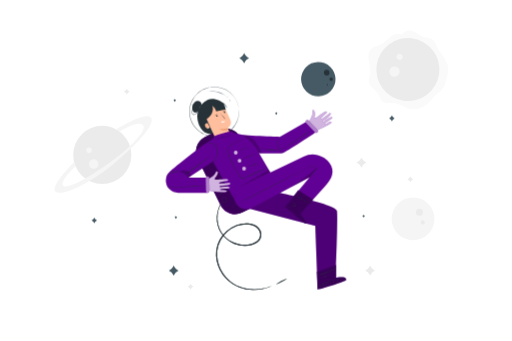
t = 0.00 s
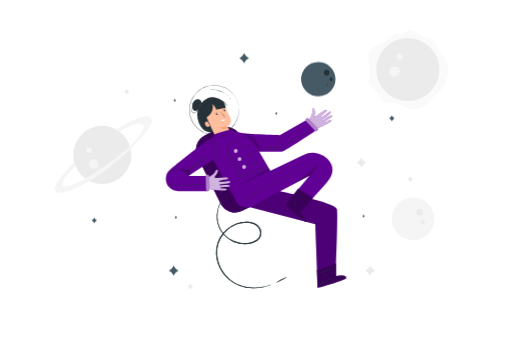
t = 0.38 s
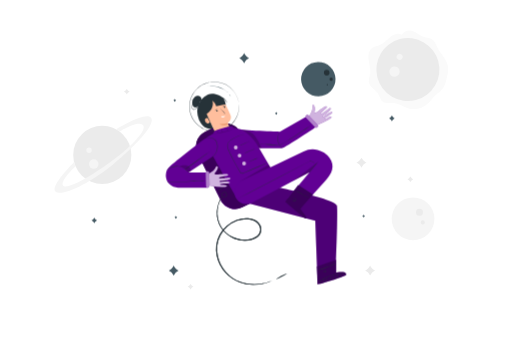
t = 1.13 s
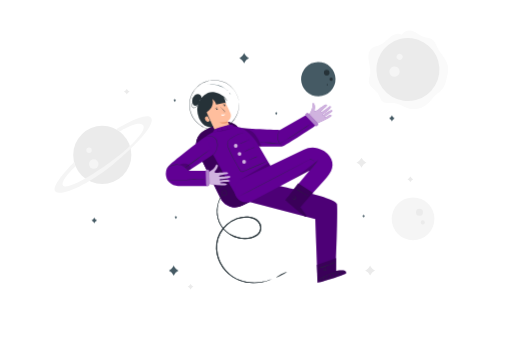
t = 1.50 s
t = 1.88 s: frame unchanged from t = 1.13 s, image omitted
t = 2.63 s: frame unchanged from t = 0.38 s, image omitted

The animated SVG that drew these frames (rendered in a browser with its animation timeline set to each time). Animation: 1 CSS @keyframes rule; one cycle of 3.00 s, repeats indefinitely.

<svg class="animated" id="freepik_stories-astronaut" xmlns="http://www.w3.org/2000/svg" viewBox="0 0 750 500" version="1.1" xmlns:xlink="http://www.w3.org/1999/xlink" xmlns:svgjs="http://svgjs.com/svgjs"><style>svg#freepik_stories-astronaut:not(.animated) .animable {opacity: 0;}svg#freepik_stories-astronaut.animated #freepik--Character--inject-138 {animation: 3s Infinite  linear floating;animation-delay: 0s;}            @keyframes floating {                0% {                    opacity: 1;                    transform: translateY(0px);                }                50% {                    transform: translateY(-10px);                }                100% {                    opacity: 1;                    transform: translateY(0px);                }            }        </style><g id="freepik--background-complete--inject-138" class="animable" style="transform-origin: 368.205px 234.817px;"><path d="M185.53,130.1l.56,1a6.76,6.76,0,0,0,2.7,2.68l1,.56-1,.55a6.76,6.76,0,0,0-2.7,2.68l-.56,1-.56-1a6.76,6.76,0,0,0-2.7-2.68l-1-.55,1-.56a6.76,6.76,0,0,0,2.7-2.68Z" style="fill: rgb(235, 235, 235); transform-origin: 185.53px 134.335px;" id="el6a0a52o3twx" class="animable"></path><path d="M601.34,258.62l.56,1a6.76,6.76,0,0,0,2.7,2.68l1,.55-1,.55a6.76,6.76,0,0,0-2.7,2.68l-.56,1-.56-1a6.76,6.76,0,0,0-2.7-2.68l-1-.55,1-.55a6.76,6.76,0,0,0,2.7-2.68Z" style="fill: rgb(235, 235, 235); transform-origin: 601.34px 262.85px;" id="el53v20cf6kl6" class="animable"></path><path d="M542.28,389.42l1,1.74a11.53,11.53,0,0,0,4.63,4.63l1.74,1-1.74.95a11.59,11.59,0,0,0-4.63,4.63l-1,1.74-.95-1.74a11.59,11.59,0,0,0-4.63-4.63l-1.74-.95,1.74-1a11.53,11.53,0,0,0,4.63-4.63Z" style="fill: rgb(235, 235, 235); transform-origin: 542.305px 396.765px;" id="elayxfxmvnbkg" class="animable"></path><path d="M279.09,416.18l.56,1a6.85,6.85,0,0,0,2.71,2.68l1,.55-1,.55a6.81,6.81,0,0,0-2.71,2.69l-.56,1-.55-1a6.81,6.81,0,0,0-2.71-2.69l-1-.55,1-.55a6.85,6.85,0,0,0,2.71-2.68Z" style="fill: rgb(235, 235, 235); transform-origin: 279.095px 420.415px;" id="el5yaphns9d2w" class="animable"></path><circle cx="149.6" cy="227.2" r="42.64" style="fill: rgb(235, 235, 235); transform-origin: 149.6px 227.2px;" id="elowaehiuti2o" class="animable"></circle><circle cx="137.1" cy="240.51" r="6.96" style="fill: rgb(245, 245, 245); transform-origin: 137.1px 240.51px;" id="el11tcsq235ysf" class="animable"></circle><path d="M134.19,220.44a4,4,0,1,1-4-4.05A4,4,0,0,1,134.19,220.44Z" style="fill: rgb(245, 245, 245); transform-origin: 130.19px 220.39px;" id="elgpsoew6v5v9" class="animable"></path><path d="M108.23,237.57c.19.74-36.5,35.94-27,43.44s49.24-11.74,83.15-39.13,64.9-60.66,56.42-69.46-50.86,17.26-50.86,17.26l5.06,3.23s25.63-16.44,33.73-10.06-15,31.31-47.61,55.11-64.12,40.52-69,34,18.19-28.28,18.19-28.28Z" style="fill: rgb(245, 245, 245); transform-origin: 150.937px 226.624px;" id="elgz0b4vvpide" class="animable"></path><path d="M588.79,50.92c-5.44-3.16-12.47-.36-17.35,3.6s-9,9.13-14.8,11.56c-3.7,1.55-7.93,1.91-11.2,4.22-5.33,3.76-6.27,11.33-5.35,17.79s3.19,12.87,2.4,19.35c-.59,4.74-2.81,9.5-1.61,14.13,1.69,6.48,9.15,9.57,12.78,15.21,2.61,4,3.32,9.49,7.21,12.33,4.51,3.29,10.78,1.37,16.35,1.87,6.85.62,12.71,5,19.22,7.22a31.52,31.52,0,0,0,30.72-6.41c4.13-3.76,7.18-8.58,11.24-12.41,3.48-3.29,7.7-5.85,10.55-9.69s4-8.33,5.17-12.81c1.73-6.54,3.46-13.35,2.2-20-2-10.61-11.06-18.34-15.77-28.06C638.71,65,637.36,60.7,634,58.23c-3.61-2.62-8.5-2.4-12.73-3.83-6.07-2-10.65-7.46-16.85-9a15.18,15.18,0,0,0-15.62,5.58" style="fill: rgb(250, 250, 250); transform-origin: 598.266px 102.369px;" id="elw1lc83lg8o" class="animable"></path><g id="elt215vrfloci"><circle cx="597.68" cy="102.03" r="46.21" style="fill: rgb(235, 235, 235); transform-origin: 597.68px 102.03px; transform: rotate(-14.66deg);" class="animable"></circle></g><path d="M584.06,109.68a7.54,7.54,0,1,1-1.28-10.58A7.53,7.53,0,0,1,584.06,109.68Z" style="fill: rgb(245, 245, 245); transform-origin: 578.126px 105.031px;" id="elvzmbx0pqhhk" class="animable"></path><path d="M589.07,86a4.39,4.39,0,1,1-.75-6.15A4.39,4.39,0,0,1,589.07,86Z" style="fill: rgb(245, 245, 245); transform-origin: 585.607px 83.3016px;" id="eldoyu1lqxrnp" class="animable"></path><g id="elhdwgoyrbqd"><circle cx="605.31" cy="320.86" r="31.33" style="fill: rgb(245, 245, 245); transform-origin: 605.31px 320.86px; transform: rotate(-45deg);" class="animable"></circle></g><path d="M609.61,311.18a5.11,5.11,0,1,1,5,5.23A5.11,5.11,0,0,1,609.61,311.18Z" style="fill: rgb(235, 235, 235); transform-origin: 614.719px 311.301px;" id="elg8q0dyirzpc" class="animable"></path><path d="M616.51,326.1a3,3,0,1,1,2.9,3A3,3,0,0,1,616.51,326.1Z" style="fill: rgb(235, 235, 235); transform-origin: 619.51px 326.102px;" id="elj6rw8487jxa" class="animable"></path><path d="M529.69,231.16l.95,1.74a11.65,11.65,0,0,0,4.63,4.63l1.74.95-1.74,1a11.65,11.65,0,0,0-4.63,4.63l-.95,1.74-1-1.74a11.65,11.65,0,0,0-4.63-4.63l-1.74-1,1.74-.95a11.65,11.65,0,0,0,4.63-4.63Z" style="fill: rgb(235, 235, 235); transform-origin: 529.665px 238.505px;" id="el5wd7dx48v0a" class="animable"></path></g><g id="freepik--Character--inject-138" class="animable animator-active" style="transform-origin: 375.003px 276.193px;"><g id="eljvysl0fbgpn"><rect x="302.7" y="189.68" width="69.65" height="123.29" rx="23.72" style="fill: rgb(97, 0, 148); transform-origin: 337.525px 251.325px; transform: rotate(-26.22deg);" class="animable"></rect></g><g id="elbaqhq8c7s5q"><rect x="302.7" y="189.45" width="69.65" height="123.29" rx="23.72" style="opacity: 0.4; transform-origin: 337.525px 251.095px; transform: rotate(-26.22deg);" class="animable"></rect></g><path d="M397.93,419.22a3.09,3.09,0,0,1-.75.4l-2.29,1c-1,.44-2.32.87-3.84,1.44l-2.5.74c-.89.28-1.86.51-2.89.73a61.82,61.82,0,0,1-15.23,1.57,58.69,58.69,0,0,1-19.93-3.79A58.22,58.22,0,0,1,339.94,416a52.72,52.72,0,0,1-9.72-8.43,53.67,53.67,0,0,1-12.78-25.08,48,48,0,0,1-.68-15.36,43,43,0,0,1,4.86-15.3,48.24,48.24,0,0,1,10.31-13,46,46,0,0,1,14.63-8.87,41,41,0,0,1,17-2.39,28.27,28.27,0,0,1,8.27,1.9,18.68,18.68,0,0,1,6.95,4.77,15.78,15.78,0,0,1,3.8,7.39,12.34,12.34,0,0,1-1.05,8.12,13.48,13.48,0,0,1-2.32,3.34,17.18,17.18,0,0,1-3,2.6,25.74,25.74,0,0,1-6.95,3.35A41.67,41.67,0,0,1,323,340.47a37.43,37.43,0,0,1-4.09-10A42.23,42.23,0,0,1,320,305.84a39.21,39.21,0,0,1,4.37-8.63c.64-.91,1.18-1.56,1.53-2a3.71,3.71,0,0,1,.56-.65,3.54,3.54,0,0,1-.44.74c-.3.48-.8,1.16-1.39,2.08a41.79,41.79,0,0,0-6.2,23.55,40.94,40.94,0,0,0,1.39,9.3,36.05,36.05,0,0,0,4.07,9.67,39.69,39.69,0,0,0,17.93,15.58,40.6,40.6,0,0,0,12.93,3.42,37.81,37.81,0,0,0,14-1.3,24.1,24.1,0,0,0,6.53-3.18,15.39,15.39,0,0,0,2.76-2.4,11.9,11.9,0,0,0,2.07-3,10.89,10.89,0,0,0,.91-7.16,14.43,14.43,0,0,0-3.46-6.67,17.25,17.25,0,0,0-6.39-4.36A26.83,26.83,0,0,0,363.4,329a39.56,39.56,0,0,0-16.3,2.32A46.15,46.15,0,0,0,323,352.52a41.3,41.3,0,0,0-4.73,14.75,46.56,46.56,0,0,0,.61,14.89,52.55,52.55,0,0,0,12.33,24.51,51.74,51.74,0,0,0,9.43,8.29,57.2,57.2,0,0,0,10.29,5.36,62,62,0,0,0,10.16,2.92,63.83,63.83,0,0,0,24.47-.26c1-.2,2-.4,2.88-.66l2.5-.67c1.52-.51,2.83-.9,3.86-1.28l2.34-.89A4.39,4.39,0,0,1,397.93,419.22Z" style="fill: rgb(38, 50, 56); transform-origin: 357.182px 359.837px;" id="el5joqa7kof89" class="animable"></path><path d="M335.11,277c0,.08-1.16.54-3,1.47a38,38,0,0,0-12.4,10c-1.3,1.59-2,2.66-2.08,2.62a3,3,0,0,1,.42-.81,21.28,21.28,0,0,1,1.37-2A32.74,32.74,0,0,1,332,278.15a20.35,20.35,0,0,1,2.29-.91A2.8,2.8,0,0,1,335.11,277Z" style="fill: rgb(38, 50, 56); transform-origin: 326.37px 284.046px;" id="elxik4dq7u3cj" class="animable"></path><path d="M326.14,290.47s.15-.34.67-.71a3.5,3.5,0,0,1,2.59-.57,3.78,3.78,0,0,1,2.86,2.64,4,4,0,0,1-1.72,4.4,3.56,3.56,0,0,1-2.52.55,4.15,4.15,0,0,1-2.16-1,3.57,3.57,0,0,1-1.12-3.72,3.93,3.93,0,0,1,1.49-2.19,1.77,1.77,0,0,1,.89-.39s-.31.17-.76.55a3.9,3.9,0,0,0-1.26,2.12,3.27,3.27,0,0,0,1.07,3.27,3.43,3.43,0,0,0,4.08.4A3.58,3.58,0,0,0,331.8,292a3.31,3.31,0,0,0-4.89-2C326.4,290.23,326.18,290.5,326.14,290.47Z" style="fill: rgb(38, 50, 56); transform-origin: 328.496px 292.981px;" id="el9ezct4gsta8" class="animable"></path><g id="el3fhwv01lx38"><rect x="302.7" y="189.68" width="69.65" height="123.29" rx="23.72" style="fill: rgb(97, 0, 148); transform-origin: 337.525px 251.325px; transform: rotate(-26.22deg);" class="animable"></rect></g><g id="elrfq73y1afcq"><rect x="302.7" y="189.45" width="69.65" height="123.29" rx="23.72" style="opacity: 0.4; transform-origin: 337.525px 251.095px; transform: rotate(-26.22deg);" class="animable"></rect></g><path d="M397.93,419.22a3.09,3.09,0,0,1-.75.4l-2.29,1c-1,.44-2.32.87-3.84,1.44l-2.5.74c-.89.28-1.86.51-2.89.73a61.82,61.82,0,0,1-15.23,1.57,58.69,58.69,0,0,1-19.93-3.79A58.22,58.22,0,0,1,339.94,416a52.72,52.72,0,0,1-9.72-8.43,53.67,53.67,0,0,1-12.78-25.08,48,48,0,0,1-.68-15.36,43,43,0,0,1,4.86-15.3,48.24,48.24,0,0,1,10.31-13,46,46,0,0,1,14.63-8.87,41,41,0,0,1,17-2.39,28.27,28.27,0,0,1,8.27,1.9,18.68,18.68,0,0,1,6.95,4.77,15.78,15.78,0,0,1,3.8,7.39,12.34,12.34,0,0,1-1.05,8.12,13.48,13.48,0,0,1-2.32,3.34,17.18,17.18,0,0,1-3,2.6,25.74,25.74,0,0,1-6.95,3.35A41.67,41.67,0,0,1,323,340.47a37.43,37.43,0,0,1-4.09-10A42.23,42.23,0,0,1,320,305.84a39.21,39.21,0,0,1,4.37-8.63c.64-.91,1.18-1.56,1.53-2a3.71,3.71,0,0,1,.56-.65,3.54,3.54,0,0,1-.44.74c-.3.48-.8,1.16-1.39,2.08a41.79,41.79,0,0,0-6.2,23.55,40.94,40.94,0,0,0,1.39,9.3,36.05,36.05,0,0,0,4.07,9.67,39.69,39.69,0,0,0,17.93,15.58,40.6,40.6,0,0,0,12.93,3.42,37.81,37.81,0,0,0,14-1.3,24.1,24.1,0,0,0,6.53-3.18,15.39,15.39,0,0,0,2.76-2.4,11.9,11.9,0,0,0,2.07-3,10.89,10.89,0,0,0,.91-7.16,14.43,14.43,0,0,0-3.46-6.67,17.25,17.25,0,0,0-6.39-4.36A26.83,26.83,0,0,0,363.4,329a39.56,39.56,0,0,0-16.3,2.32A46.15,46.15,0,0,0,323,352.52a41.3,41.3,0,0,0-4.73,14.75,46.56,46.56,0,0,0,.61,14.89,52.55,52.55,0,0,0,12.33,24.51,51.74,51.74,0,0,0,9.43,8.29,57.2,57.2,0,0,0,10.29,5.36,62,62,0,0,0,10.16,2.92,63.83,63.83,0,0,0,24.47-.26c1-.2,2-.4,2.88-.66l2.5-.67c1.52-.51,2.83-.9,3.86-1.28l2.34-.89A4.39,4.39,0,0,1,397.93,419.22Z" style="fill: rgb(38, 50, 56); transform-origin: 357.182px 359.837px;" id="el1yn30xjzkqt" class="animable"></path><path d="M335.11,277c0,.08-1.16.54-3,1.47a38,38,0,0,0-12.4,10c-1.3,1.59-2,2.66-2.08,2.62a3,3,0,0,1,.42-.81,21.28,21.28,0,0,1,1.37-2A32.74,32.74,0,0,1,332,278.15a20.35,20.35,0,0,1,2.29-.91A2.8,2.8,0,0,1,335.11,277Z" style="fill: rgb(38, 50, 56); transform-origin: 326.37px 284.046px;" id="elidocg81rd5" class="animable"></path><path d="M326.14,290.47s.15-.34.67-.71a3.5,3.5,0,0,1,2.59-.57,3.78,3.78,0,0,1,2.86,2.64,4,4,0,0,1-1.72,4.4,3.56,3.56,0,0,1-2.52.55,4.15,4.15,0,0,1-2.16-1,3.57,3.57,0,0,1-1.12-3.72,3.93,3.93,0,0,1,1.49-2.19,1.77,1.77,0,0,1,.89-.39s-.31.17-.76.55a3.9,3.9,0,0,0-1.26,2.12,3.27,3.27,0,0,0,1.07,3.27,3.43,3.43,0,0,0,4.08.4A3.58,3.58,0,0,0,331.8,292a3.31,3.31,0,0,0-4.89-2C326.4,290.23,326.18,290.5,326.14,290.47Z" style="fill: rgb(38, 50, 56); transform-origin: 328.496px 292.981px;" id="els1m88qswlm" class="animable"></path><path d="M337,195.11c-1.93-3.83-3.63-7.27-3.63-7.27s7.2-4.42,4.07-12.16-11.87-24.87-11.87-24.87l-17-.16-9.7,18.77L317,205.23a11.2,11.2,0,0,0,14.81,5h0A11.2,11.2,0,0,0,337,195.11Z" style="fill: rgb(255, 190, 157); transform-origin: 318.549px 180.99px;" id="elpalh8jcnl7i" class="animable"></path><path d="M329.94,164.23a1.06,1.06,0,1,1-1.42-.5A1.06,1.06,0,0,1,329.94,164.23Z" style="fill: rgb(38, 50, 56); transform-origin: 328.982px 164.684px;" id="el8f0cs337tob" class="animable"></path><path d="M330.38,162.74c-.07.18-1.07-.08-2.13.35s-1.61,1.31-1.78,1.23-.06-.33.17-.73a2.76,2.76,0,0,1,1.35-1.14,2.82,2.82,0,0,1,1.76-.12C330.19,162.46,330.41,162.65,330.38,162.74Z" style="fill: rgb(38, 50, 56); transform-origin: 328.385px 163.284px;" id="elk28awroqht" class="animable"></path><path d="M318.79,169.56a1.07,1.07,0,0,1-1.93.92,1.07,1.07,0,1,1,1.93-.92Z" style="fill: rgb(38, 50, 56); transform-origin: 317.805px 169.979px;" id="elxvnngm9p5mk" class="animable"></path><path d="M318.88,168.22c-.06.19-1.06-.08-2.12.36s-1.61,1.31-1.78,1.22-.06-.33.17-.72a2.78,2.78,0,0,1,1.35-1.15,2.8,2.8,0,0,1,1.76-.11C318.7,167.94,318.92,168.14,318.88,168.22Z" style="fill: rgb(38, 50, 56); transform-origin: 316.891px 168.767px;" id="elrxklm8uctt" class="animable"></path><path d="M326.8,175.19a8.06,8.06,0,0,1,1.6-1c.25-.14.5-.3.46-.52a1.61,1.61,0,0,0-.55-.77l-1.73-1.81c-1.22-1.29-2.31-2.48-3.08-3.36a7.65,7.65,0,0,1-1.18-1.48,7.79,7.79,0,0,1,1.41,1.26c.84.82,2,2,3.18,3.26l1.71,1.84a1.75,1.75,0,0,1,.62,1,.68.68,0,0,1-.26.58,1.7,1.7,0,0,1-.43.26A7.67,7.67,0,0,1,326.8,175.19Z" style="fill: rgb(38, 50, 56); transform-origin: 325.781px 170.72px;" id="ele8jagblzi1n" class="animable"></path><path d="M323.85,177.81a11.44,11.44,0,0,0,5.83-.67,3.17,3.17,0,0,1-3,2.61C324.05,179.88,323.85,177.81,323.85,177.81Z" style="fill: rgb(255, 255, 255); transform-origin: 326.765px 178.448px;" id="el7m67hdg3dok" class="animable"></path><path d="M333.34,187.78a20.87,20.87,0,0,1-11.58,1.39s5.08,4.4,12.47.49Z" style="fill: rgb(235, 153, 110); transform-origin: 327.995px 189.53px;" id="elk31k9l73uo" class="animable"></path><path d="M290.66,181l.14-.08a45.48,45.48,0,0,1-1.35-4.35c-3.39-17.64,9-27.15,11.73-28.45,2.93-1.4,7.28-5.45,18.43-1.26a18.42,18.42,0,0,1,4.76,2.59,18.48,18.48,0,0,1,6.64,5.47c1.55,2.07,2.05,3.61,2,3.65s-.84-1.35-2.47-3.24a19.51,19.51,0,0,0-3.19-3,15.72,15.72,0,0,1,3.35,9l-1.8-.56-12.36,2.41c-.54-3.38-3.59-6.45-5.13-7.82l-.1,0c3.18,12.31-8.67,19.4-8.67,19.4l9.65,21.21C296.11,199.79,290.66,181,290.66,181Z" style="fill: rgb(38, 50, 56); transform-origin: 310.94px 170.747px;" id="elt57mk0yaog" class="animable"></path><path d="M307.4,186.88a3.48,3.48,0,0,1-4.19,1.34,5.11,5.11,0,0,1-2.93-3.56,3.86,3.86,0,0,1,.21-2.82,4,4,0,0,1,3.48-1.41Z" style="fill: rgb(255, 190, 157); transform-origin: 303.753px 184.435px;" id="elm1aw5yqeu3" class="animable"></path><path d="M305.09,186.42c0-.11-.44,0-1-.1a2.17,2.17,0,0,1-1.3-3.53c.39-.48.78-.66.74-.76s-.51-.09-1.1.4a2.52,2.52,0,0,0,1.62,4.39C304.76,186.81,305.14,186.49,305.09,186.42Z" style="fill: rgb(235, 153, 110); transform-origin: 303.346px 184.4px;" id="el64wpeh9gwio" class="animable"></path><path d="M349.89,159.39s-.05-.19-.12-.57-.18-1-.31-1.7c-.07-.38-.14-.79-.23-1.25s-.26-1-.4-1.48a25.78,25.78,0,0,0-1.19-3.63,34.47,34.47,0,0,0-5.12-9.09,36.26,36.26,0,0,0-26.19-14,32,32,0,0,0-4.59,0c-.78.06-1.56.08-2.35.18l-2.35.4c-.4.08-.8.12-1.19.22l-1.17.33c-.79.22-1.58.41-2.37.67a39.34,39.34,0,0,0-4.61,2,40.65,40.65,0,0,0-4.43,2.6c-.7.5-1.37,1.07-2.07,1.6a17.13,17.13,0,0,0-2,1.74,32.91,32.91,0,0,0-6.68,8.49l-.69,1.2-.59,1.26-.58,1.27a9.79,9.79,0,0,0-.52,1.3c-.31.88-.61,1.77-.92,2.67s-.44,1.84-.66,2.76a35.74,35.74,0,0,0,2.65,22.59c.43.85.86,1.69,1.28,2.54s1,1.59,1.51,2.38a10.21,10.21,0,0,0,.81,1.14l.86,1.1.86,1.1.95,1a41.4,41.4,0,0,0,4,3.74,39.46,39.46,0,0,0,4.47,3,17.9,17.9,0,0,0,2.33,1.23c.8.36,1.58.75,2.39,1.07a38.51,38.51,0,0,0,4.91,1.51,40.47,40.47,0,0,0,4.94.84c.82.07,1.64.07,2.45.11l1.22,0c.4,0,.8,0,1.21-.06l2.38-.16c.79-.08,1.56-.24,2.33-.36a32.22,32.22,0,0,0,4.46-1.06,35.69,35.69,0,0,0,14.3-8.46,36.11,36.11,0,0,0,7.94-11.24,34.84,34.84,0,0,0,2.87-10,26.36,26.36,0,0,0,.31-3.8c0-.56.06-1.07.06-1.54l-.07-1.26c0-.75-.07-1.32-.09-1.73s0-.59,0-.59a5.51,5.51,0,0,1,.07.59c0,.4.08,1,.14,1.72,0,.38.06.81.1,1.27s0,1,0,1.54a26.2,26.2,0,0,1-.27,3.83,34.23,34.23,0,0,1-2.81,10.12,36.46,36.46,0,0,1-22.37,20,34.64,34.64,0,0,1-4.52,1.08c-.78.12-1.55.29-2.35.37l-2.41.17c-.41,0-.82.07-1.23.06l-1.23,0c-.82,0-1.65,0-2.49-.1a39.57,39.57,0,0,1-5-.85,36.45,36.45,0,0,1-5-1.51c-.82-.33-1.61-.72-2.42-1.08a19.12,19.12,0,0,1-2.37-1.25,39.19,39.19,0,0,1-4.53-3,40.13,40.13,0,0,1-4.06-3.78l-1-1-.87-1.11-.87-1.11a9.35,9.35,0,0,1-.82-1.16l-1.54-2.42-1.3-2.57a36.19,36.19,0,0,1-2.69-22.91c.23-.94.45-1.88.68-2.81l.93-2.7a8.46,8.46,0,0,1,.53-1.32l.59-1.29.59-1.28.71-1.21a33,33,0,0,1,6.78-8.6,18.72,18.72,0,0,1,2-1.77c.71-.53,1.39-1.1,2.11-1.61a39.33,39.33,0,0,1,9.16-4.6c.8-.27,1.61-.46,2.4-.68l1.19-.33c.39-.1.8-.14,1.2-.22l2.39-.39c.79-.11,1.59-.12,2.37-.19a34.34,34.34,0,0,1,4.65,0,36.44,36.44,0,0,1,26.39,14.27,34.24,34.24,0,0,1,5.08,9.2,26.79,26.79,0,0,1,1.15,3.66c.14.54.29,1,.38,1.49s.14.88.2,1.26c.11.74.2,1.3.26,1.71S349.89,159.39,349.89,159.39Z" style="fill: rgb(38, 50, 56); transform-origin: 313.746px 163.736px;" id="elzb7b0gnalq" class="animable"></path><path d="M292.35,157.47a5,5,0,0,0,1.12-8c-2.07-2-5.64-1.83-8-.1a11.11,11.11,0,0,0-3.91,7.47,9.59,9.59,0,0,0,.4,4.93,5,5,0,0,0,3.59,3.17,5.39,5.39,0,0,0,4.86-2.14,15.88,15.88,0,0,0,2.44-5" style="fill: rgb(38, 50, 56); transform-origin: 288.198px 156.494px;" id="eljzdbspy4qm" class="animable"></path><path d="M334.4,143.58c-.07.08-1.38-1.21-3.79-2.9a37.28,37.28,0,0,0-4.43-2.64,39.6,39.6,0,0,0-5.85-2.34,40.69,40.69,0,0,0-6.17-1.31,35.84,35.84,0,0,0-5.15-.26c-2.94.06-4.74.4-4.76.3a5.63,5.63,0,0,1,1.26-.29,13.64,13.64,0,0,1,1.5-.22c.58-.06,1.25-.15,2-.16a32.9,32.9,0,0,1,5.22.16,37.26,37.26,0,0,1,6.26,1.28,36.69,36.69,0,0,1,5.92,2.42,34.1,34.1,0,0,1,4.43,2.76c.61.43,1.11.88,1.56,1.25s.83.72,1.13,1A5.56,5.56,0,0,1,334.4,143.58Z" style="fill: rgb(69, 90, 100); transform-origin: 319.325px 138.652px;" id="el0yyh6t819bhg" class="animable"></path><path d="M337.62,149c-.15,0-.44-.79-1-1.68s-1.16-1.53-1.06-1.65.89.39,1.5,1.37S337.76,149,337.62,149Z" style="fill: rgb(69, 90, 100); transform-origin: 336.613px 147.326px;" id="elple1gyn3wq" class="animable"></path><path d="M282.71,156.92a7,7,0,0,1-.64,3.43,14.17,14.17,0,0,0-.93,3.57,4.52,4.52,0,0,0,.31,2.07,3,3,0,0,0,1.45,1.58,3.06,3.06,0,0,0,2.15.08,5.61,5.61,0,0,0,1.87-1,8.86,8.86,0,0,0,2.24-2.87,14.27,14.27,0,0,0,1-3.27,2.55,2.55,0,0,1,0,.94,8.33,8.33,0,0,1-.69,2.48,8.76,8.76,0,0,1-2.27,3.09,5.92,5.92,0,0,1-2,1.12,3.55,3.55,0,0,1-2.52-.1,3.37,3.37,0,0,1-1.7-1.85,4.9,4.9,0,0,1-.32-2.3,13.36,13.36,0,0,1,1.06-3.67,15.11,15.11,0,0,0,.79-2.39A8.38,8.38,0,0,1,282.71,156.92Z" style="fill: rgb(38, 50, 56); transform-origin: 285.419px 162.622px;" id="elfe4gr2itbx6" class="animable"></path><path d="M299.4,213.69s44,80.76,51.31,89.73L410.14,277l-36-61.82a39.8,39.8,0,0,0-31.54-19.82l-.42,0C328.05,194.44,297.27,209.75,299.4,213.69Z" style="fill: rgb(97, 0, 148); transform-origin: 354.717px 249.37px;" id="elpcvd98sx268" class="animable"></path><path d="M392.13,246.07l-.2.11-.61.29-2.38,1.07L380,251.47l-13.59,5.91-8.21,3.55-2.17.94a2.93,2.93,0,0,1-2.53-.16A6.07,6.07,0,0,1,351.6,260a11.56,11.56,0,0,1-1.3-2.21l0,0c-2.6-4.25-5.26-8.87-7.83-13.72-2-3.82-3.9-7.6-5.64-11.3q-1.29-2.76-2.48-5.46a18.35,18.35,0,0,1-1.58-5.59,8,8,0,0,1,1.42-5.33,16.19,16.19,0,0,1,3.75-3.61,46.79,46.79,0,0,1,20.87-8.48c1.57-.22,2.8-.32,3.63-.36l1,0a1.64,1.64,0,0,1,.33,0l-.32,0-.95.08c-.83.07-2.05.2-3.61.45a47.87,47.87,0,0,0-12.73,3.92,46.71,46.71,0,0,0-7.91,4.71,16.18,16.18,0,0,0-3.64,3.52,7.53,7.53,0,0,0-1.31,5,17.92,17.92,0,0,0,1.56,5.43c.78,1.79,1.62,3.61,2.49,5.45,1.73,3.68,3.61,7.45,5.63,11.27,2.57,4.84,5.21,9.45,7.8,13.69h0v0a8,8,0,0,0,3,3.68,2.39,2.39,0,0,0,2.13.13l2.18-.93,8.21-3.51,13.63-5.8,9-3.79,2.42-1,.62-.24C392.06,246.08,392.13,246.06,392.13,246.07Z" style="fill: rgb(38, 50, 56); transform-origin: 362.433px 233.008px;" id="el9f3esaw9w55" class="animable"></path><g id="elzgzv8a5835p"><g style="opacity: 0.7; transform-origin: 345.35px 223.78px;" class="animable"><path d="M348.12,223.78a2.77,2.77,0,1,1-2.77-2.77A2.77,2.77,0,0,1,348.12,223.78Z" style="fill: rgb(255, 255, 255); transform-origin: 345.35px 223.78px;" id="el7vjbk4diqdh" class="animable"></path></g></g><g id="el5yojzr2qb9n"><g style="opacity: 0.7; transform-origin: 350.89px 235.67px;" class="animable"><path d="M353.66,235.67a2.77,2.77,0,1,1-2.77-2.77A2.77,2.77,0,0,1,353.66,235.67Z" style="fill: rgb(255, 255, 255); transform-origin: 350.89px 235.67px;" id="eli6m7l4yzz6r" class="animable"></path></g></g><g id="eljaiy19v46wd"><g style="opacity: 0.7; transform-origin: 357.54px 247.24px;" class="animable"><circle cx="357.54" cy="247.24" r="2.77" style="fill: rgb(255, 255, 255); transform-origin: 357.54px 247.24px;" id="elgmbd2ngapi" class="animable"></circle></g></g><path d="M365.8,214.34a10.38,10.38,0,0,1-2,1.17c-1.26.66-3,1.53-5,2.42s-3.79,1.65-5.11,2.16a9.07,9.07,0,0,1-2.19.72,10.37,10.37,0,0,1,2.05-1.06l5-2.29,5-2.28A10.49,10.49,0,0,1,365.8,214.34Z" style="fill: rgb(38, 50, 56); transform-origin: 358.65px 217.575px;" id="elgqq0x8w92wq" class="animable"></path><path d="M373,226a12.24,12.24,0,0,1-2.28,1.08l-5.58,2.37-5.57,2.42a12.46,12.46,0,0,1-2.34.92,11.31,11.31,0,0,1,2.19-1.25c1.39-.71,3.33-1.63,5.51-2.57s4.19-1.71,5.66-2.24A12.14,12.14,0,0,1,373,226Z" style="fill: rgb(38, 50, 56); transform-origin: 365.115px 229.395px;" id="elo5uj7r1jc4k" class="animable"></path><path d="M377.46,239.05a46.94,46.94,0,0,1-6.39,3.1,49,49,0,0,1-6.6,2.63,46.94,46.94,0,0,1,6.39-3.1A49.6,49.6,0,0,1,377.46,239.05Z" style="fill: rgb(38, 50, 56); transform-origin: 370.965px 241.915px;" id="eloh9f96jnphp" class="animable"></path><path d="M312.67,204.26a4.06,4.06,0,0,1,1.59-4.37c2.44-2,21.68-6.8,21.68-6.8s5.28-.78,6.64,2.24Z" style="fill: rgb(97, 0, 148); transform-origin: 327.556px 198.63px;" id="eldf0ap48cpsg" class="animable"></path><g id="el5710cmy3eby"><polygon points="350.71 273.99 396.11 252.89 393.68 248.73 350.71 273.99" style="opacity: 0.2; transform-origin: 373.41px 261.36px;" class="animable"></polygon></g><g id="elzlpv89leue"><g style="opacity: 0.2; transform-origin: 327.89px 199.92px;" class="animable"><path d="M342.12,196.22a3.88,3.88,0,0,1-.92.73,15.59,15.59,0,0,1-2.87,1.41c-1.26.48-2.8.92-4.5,1.42s-3.57,1-5.55,1.55a76.23,76.23,0,0,1-10.29,2c-1.33.16-2.41.23-3.16.26a5.55,5.55,0,0,1-1.17,0,4.69,4.69,0,0,1,1.15-.18c.74-.09,1.82-.22,3.14-.42a102,102,0,0,0,10.2-2.18l5.55-1.51c1.71-.47,3.25-.87,4.51-1.31A23.8,23.8,0,0,0,342.12,196.22Z" id="elc2z5xe0hlxg" class="animable" style="transform-origin: 327.89px 199.92px;"></path></g></g><g id="elhqb6054b1ki"><g style="opacity: 0.2; transform-origin: 318.911px 200.35px;" class="animable"><path d="M319.52,202.68a2.66,2.66,0,0,1-1.17-2.25,2.64,2.64,0,0,1,.77-2.41,12.53,12.53,0,0,0-.25,2.37A13.93,13.93,0,0,0,319.52,202.68Z" id="eld9sjamb6dl" class="animable" style="transform-origin: 318.911px 200.35px;"></path></g></g><g id="elfehdd3fizcl"><g style="opacity: 0.2; transform-origin: 325.496px 199.225px;" class="animable"><path d="M326.49,201.87a4.5,4.5,0,0,1-1.71-5.29,22.18,22.18,0,0,0,.44,2.78A18.79,18.79,0,0,0,326.49,201.87Z" id="elleclz6c8ke" class="animable" style="transform-origin: 325.496px 199.225px;"></path></g></g><g id="ellcoka53axpn"><g style="opacity: 0.2; transform-origin: 332.458px 196.768px;" class="animable"><path d="M333.82,199.09c-.15,0-.44-1.15-1.2-2.41s-1.63-2.1-1.53-2.22,1.19.58,2,1.95A4.08,4.08,0,0,1,333.82,199.09Z" id="elsjm08qb2ws" class="animable" style="transform-origin: 332.458px 196.768px;"></path></g></g><path d="M398.88,280.44s92.77,18.19,94.72,28.44-2,100.83-2,100.83l-26.8.54-2.91-78.91L350.71,302.27Z" style="fill: rgb(97, 0, 148); transform-origin: 422.425px 345.345px;" id="elt6vc027mvf" class="animable"></path><g id="elfyp95cwzqjg"><path d="M398.88,280.44s92.77,18.19,94.72,28.44-2,100.83-2,100.83l-26.8.54-2.91-78.91L350.71,302.27Z" style="opacity: 0.2; transform-origin: 422.425px 345.345px;" class="animable"></path></g><path d="M492.43,388.53l.11,18.53s15.92-3.22,14.62,3.19c-.54,2.66-41.48,14.76-42.11,14.19l-.71-26.18Z" style="fill: rgb(97, 0, 148); transform-origin: 485.788px 406.495px;" id="elyf5fk6f4qoi" class="animable"></path><g id="elpjzdlpnerwq"><path d="M492.43,388.53l.11,18.53s15.92-3.22,14.62,3.19c-.54,2.66-41.48,14.76-42.11,14.19l-.71-26.18Z" style="opacity: 0.4; transform-origin: 485.788px 406.495px;" class="animable"></path></g><path d="M506.21,411.08a4.47,4.47,0,0,0-2.64-2.59,7.23,7.23,0,0,0-2.67-.43,67.26,67.26,0,0,0-15.65,3.27A75.78,75.78,0,0,0,470.67,418c-1.76,1.05-3.16,2-4.12,2.59a11,11,0,0,1-1.51,1,12,12,0,0,1,1.39-1.12c.93-.69,2.3-1.65,4.05-2.75a69.54,69.54,0,0,1,14.61-6.8,61.7,61.7,0,0,1,15.81-3.15,7.13,7.13,0,0,1,2.78.54,4.81,4.81,0,0,1,1.74,1.24,3.45,3.45,0,0,1,.69,1.15A1.24,1.24,0,0,1,506.21,411.08Z" style="fill: rgb(38, 50, 56); transform-origin: 485.625px 414.68px;" id="elgjh42wsjqx" class="animable"></path><path d="M492.39,393.55a4.89,4.89,0,0,1-1,.58c-.67.35-1.66.82-2.89,1.39-2.46,1.15-5.9,2.64-9.76,4.14s-7.41,2.72-10,3.53c-1.29.41-2.35.73-3.08.93a5.47,5.47,0,0,1-1.15.26,5.32,5.32,0,0,1,1.09-.46l3-1.08c2.56-.9,6.07-2.17,9.93-3.67s7.3-2.93,9.8-4l3-1.24A4.67,4.67,0,0,1,492.39,393.55Z" style="fill: rgb(38, 50, 56); transform-origin: 478.45px 398.965px;" id="elskat35wdqz8" class="animable"></path><path d="M475.61,404.12s0-.17.25-.34a1.3,1.3,0,0,1,1.13-.16,1.5,1.5,0,0,1,.71.45,1.55,1.55,0,0,1,.34.9,2,2,0,0,1-3.11,1.7,1.5,1.5,0,0,1-.54-.81,1.52,1.52,0,0,1,.06-.83,1.34,1.34,0,0,1,.77-.85c.26-.08.42,0,.41,0s-.14.06-.32.19a1.22,1.22,0,0,0-.51.76,1.05,1.05,0,0,0,.41,1.15,1.52,1.52,0,0,0,2.35-1.29,1.05,1.05,0,0,0-.69-1,1.24,1.24,0,0,0-.91,0C475.75,404,475.65,404.14,475.61,404.12Z" style="fill: rgb(38, 50, 56); transform-origin: 476.199px 405.282px;" id="eljgv7pvddg5" class="animable"></path><path d="M469.93,423.6a16.91,16.91,0,0,1,1-5.86,16.91,16.91,0,0,1-1,5.86Z" style="fill: rgb(38, 50, 56); transform-origin: 470.43px 420.67px;" id="eli2l4j6fzdvk" class="animable"></path><path d="M474,422.43a13.86,13.86,0,0,1,.48-3.76,13.72,13.72,0,0,1,1-3.67,14.4,14.4,0,0,1-.48,3.77A14.17,14.17,0,0,1,474,422.43Z" style="fill: rgb(38, 50, 56); transform-origin: 474.74px 418.715px;" id="elnrnw9xwiqqi" class="animable"></path><path d="M478.46,421.21a32.11,32.11,0,0,1,1.47-8,32.11,32.11,0,0,1-1.47,8Z" style="fill: rgb(38, 50, 56); transform-origin: 479.195px 417.21px;" id="elseydgk2eefp" class="animable"></path><path d="M483.54,419.68a36.5,36.5,0,0,1,1.47-8.54,36.5,36.5,0,0,1-1.47,8.54Z" style="fill: rgb(38, 50, 56); transform-origin: 484.275px 415.41px;" id="el8j3okp4b5r" class="animable"></path><path d="M488.35,418.19a36.5,36.5,0,0,1,1.47-8.54,36.5,36.5,0,0,1-1.47,8.54Z" style="fill: rgb(38, 50, 56); transform-origin: 489.085px 413.92px;" id="elw5sg6sy9skg" class="animable"></path><path d="M493.59,416.27a15.39,15.39,0,0,1,.48-3.9,15.14,15.14,0,0,1,1-3.79,14.81,14.81,0,0,1-.48,3.89A14.65,14.65,0,0,1,493.59,416.27Z" style="fill: rgb(38, 50, 56); transform-origin: 494.33px 412.425px;" id="elt52u33ul9np" class="animable"></path><path d="M498.84,414.29a21.32,21.32,0,0,1,1.47-6.5,11,11,0,0,1-.49,3.31A10.76,10.76,0,0,1,498.84,414.29Z" style="fill: rgb(38, 50, 56); transform-origin: 499.575px 411.04px;" id="eleu3tkicr1gq" class="animable"></path><path d="M420.07,408.43c.21.38-3.06,2.55-7.3,4.86s-7.84,3.86-8,3.48,3.07-2.55,7.31-4.86S419.87,408.05,420.07,408.43Z" style="fill: rgb(38, 50, 56); transform-origin: 412.422px 412.6px;" id="el7ngejynkje8" class="animable"></path><path d="M466.6,190.12l0-.06a141.68,141.68,0,0,0,13.74-6.54c6-3.62,5.72-4.16,5.17-4.8-1.45-1.69-10.85,6-9.78,3.15s12.58-8,11-9.74c-2.08-2.22-11.77,6-12.64,6.61s-1.81-.6-1-1.13c1.18-.76,13.32-9.07,11.3-11.27-1.12-1.22-3.12,1-3.12,1s-10.79,8.6-11.71,7.53,5.23-6.35,7.44-8,2.29-3.3.78-3.67c-1-.26-7.9,4.57-10,6.23s-7.94,6.32-6.95,1.7,0-8.54-1-9.42-2.59.2-2.27,1.63a17.08,17.08,0,0,1-.09,4.76,11.2,11.2,0,0,1-1.09,3.67c-.66,1.34-1.28,2.44-1.83,3.37a6.6,6.6,0,0,0-.82,4.93c.77,2.47,9.72,11.21,9.72,11.21Z" style="fill: rgb(97, 0, 148); transform-origin: 470.222px 176.336px;" id="ela0cuka15if" class="animable"></path><g id="elchony78qsv8"><g style="opacity: 0.7; transform-origin: 470.222px 176.336px;" class="animable"><path d="M466.6,190.12l0-.06a141.68,141.68,0,0,0,13.74-6.54c6-3.62,5.72-4.16,5.17-4.8-1.45-1.69-10.85,6-9.78,3.15s12.58-8,11-9.74c-2.08-2.22-11.77,6-12.64,6.61s-1.81-.6-1-1.13c1.18-.76,13.32-9.07,11.3-11.27-1.12-1.22-3.12,1-3.12,1s-10.79,8.6-11.71,7.53,5.23-6.35,7.44-8,2.29-3.3.78-3.67c-1-.26-7.9,4.57-10,6.23s-7.94,6.32-6.95,1.7,0-8.54-1-9.42-2.59.2-2.27,1.63a17.08,17.08,0,0,1-.09,4.76,11.2,11.2,0,0,1-1.09,3.67c-.66,1.34-1.28,2.44-1.83,3.37a6.6,6.6,0,0,0-.82,4.93c.77,2.47,9.72,11.21,9.72,11.21Z" style="fill: rgb(255, 255, 255); transform-origin: 470.222px 176.336px;" id="elhsuif5tx56l" class="animable"></path></g></g><path d="M349.66,197.05c2.08,1.55,60.22,3.54,60.22,3.54l37.93-21.37L463,193.73s-44.28,29.79-49.21,30.83-40.88,0-40.88,0Z" style="fill: rgb(97, 0, 148); transform-origin: 406.33px 202.121px;" id="el7jqzn189a4c" class="animable"></path><path d="M448.48,180.08l13.09,13.85a2.5,2.5,0,0,0,3.23.36l.09-.06a2.51,2.51,0,0,0,.41-3.81l-13.19-13.79a2.49,2.49,0,0,0-3.05-.45h0A2.5,2.5,0,0,0,448.48,180.08Z" style="fill: rgb(97, 0, 148); transform-origin: 456.892px 185.286px;" id="el5amgbr5d88m" class="animable"></path><g id="elofmdpsatn5e"><path d="M448.48,180.08l13.09,13.85a2.5,2.5,0,0,0,3.23.36l.09-.06a2.51,2.51,0,0,0,.41-3.81l-13.19-13.79a2.49,2.49,0,0,0-3.05-.45h0A2.5,2.5,0,0,0,448.48,180.08Z" style="fill: rgb(255, 255, 255); opacity: 0.5; transform-origin: 456.892px 185.286px;" class="animable"></path></g><path d="M413.91,224.53A3.6,3.6,0,0,1,413,224a14.89,14.89,0,0,1-2.06-1.92,16.88,16.88,0,0,1-3.18-17.46,15,15,0,0,1,1.25-2.52,3.36,3.36,0,0,1,.62-.83c.09,0-.76,1.27-1.52,3.48a17.4,17.4,0,0,0,3.11,17.09C412.76,223.61,414,224.45,413.91,224.53Z" style="fill: rgb(38, 50, 56); transform-origin: 410.256px 212.9px;" id="elg7fkm6rcnh" class="animable"></path><path d="M458,189.39a2.83,2.83,0,0,1-.45.38l-1.34,1c-1.17.87-2.88,2.11-5,3.62-4.25,3-10.2,7.1-16.87,11.43S421.52,213.94,417,216.6c-2.24,1.34-4.07,2.4-5.34,3.11l-1.47.81a2.6,2.6,0,0,1-.53.26,2.23,2.23,0,0,1,.48-.35l1.42-.89,5.25-3.25c4.44-2.74,10.55-6.56,17.22-10.89S446.71,197,451,194.1l5.11-3.49,1.39-.93A2.07,2.07,0,0,1,458,189.39Z" style="fill: rgb(38, 50, 56); transform-origin: 433.83px 205.085px;" id="elabqxww0c8b9" class="animable"></path><path d="M409.7,220.13c0,.14-7.68,0-17.14-.42s-17.13-.79-17.13-.93,7.68,0,17.15.41S409.71,220,409.7,220.13Z" style="fill: rgb(38, 50, 56); transform-origin: 392.565px 219.455px;" id="eldx1nv22j738" class="animable"></path><g id="eltl96wqezv8p"><g style="opacity: 0.2; transform-origin: 368.465px 211.343px;" class="animable"><path d="M383.34,224.81a67.8,67.8,0,0,0-9.75-18c-3.86-5.2-13.53-9.29-20-9,9.24,4.17,21.44,16.68,25.87,27.08Z" id="el798xry85t8o" class="animable" style="transform-origin: 368.465px 211.343px;"></path></g></g><path d="M300.89,211.1c-.37-1.82-36.4,27.38-51.54,39.74a17.9,17.9,0,0,0-6.58,13.88h0a17.92,17.92,0,0,0,17.92,17.92h43.89V260.38H276l36.69-24.17Z" style="fill: rgb(97, 0, 148); transform-origin: 277.73px 246.829px;" id="ele0sjz04g3zq" class="animable"></path><path d="M310.2,280.17v-.07a139.15,139.15,0,0,0,15.14,1.48c7,0,7.05-.62,6.91-1.44-.37-2.2-12.37-.49-10-2.35s14.92-.4,14.44-2.68c-.63-3-13.16-.95-14.24-.85s-1.24-1.46-.27-1.49c1.4,0,16.08-.9,15.49-3.83-.33-1.62-3.19-.76-3.19-.76s-13.68,1.81-13.91.42,7.76-2.75,10.49-3,3.67-1.64,2.56-2.74c-.75-.75-9.13-.16-11.82.16s-10.06,1.33-6.83-2.12,4.41-7.32,4-8.59a1.47,1.47,0,0,0-2.78.23,17.31,17.31,0,0,1-2.54,4,11.17,11.17,0,0,1-2.82,2.58c-1.26.81-2.36,1.44-3.31,1.95a6.63,6.63,0,0,0-3.24,3.8c-.62,2.52,2.55,14.61,2.55,14.61Z" style="fill: rgb(97, 0, 148); transform-origin: 320.943px 266.499px;" id="el45rql1jyc97" class="animable"></path><g id="ell7jfo46jzln"><g style="opacity: 0.7; transform-origin: 320.943px 266.499px;" class="animable"><path d="M310.2,280.17v-.07a139.15,139.15,0,0,0,15.14,1.48c7,0,7.05-.62,6.91-1.44-.37-2.2-12.37-.49-10-2.35s14.92-.4,14.44-2.68c-.63-3-13.16-.95-14.24-.85s-1.24-1.46-.27-1.49c1.4,0,16.08-.9,15.49-3.83-.33-1.62-3.19-.76-3.19-.76s-13.68,1.81-13.91.42,7.76-2.75,10.49-3,3.67-1.64,2.56-2.74c-.75-.75-9.13-.16-11.82.16s-10.06,1.33-6.83-2.12,4.41-7.32,4-8.59a1.47,1.47,0,0,0-2.78.23,17.31,17.31,0,0,1-2.54,4,11.17,11.17,0,0,1-2.82,2.58c-1.26.81-2.36,1.44-3.31,1.95a6.63,6.63,0,0,0-3.24,3.8c-.62,2.52,2.55,14.61,2.55,14.61Z" style="fill: rgb(255, 255, 255); transform-origin: 320.943px 266.499px;" id="el5luf6e0cow7" class="animable"></path></g></g><path d="M244.2,257.18a6.83,6.83,0,0,1,1-1,19.2,19.2,0,0,1,3.17-2.29,20.67,20.67,0,0,1,12.49-2.72,21,21,0,0,1,11.64,5.28,19.81,19.81,0,0,1,2.64,2.89,5.69,5.69,0,0,1,.77,1.21,36.46,36.46,0,0,0-3.65-3.82,21.42,21.42,0,0,0-11.45-5,21.08,21.08,0,0,0-12.26,2.52A36.14,36.14,0,0,0,244.2,257.18Z" style="fill: rgb(38, 50, 56); transform-origin: 260.055px 255.808px;" id="el5jvmooso0f9" class="animable"></path><path d="M307.54,229.8c.08.11-8,6-18.09,13.26s-18.3,12.95-18.39,12.83,8-6,18.09-13.26S307.45,229.68,307.54,229.8Z" style="fill: rgb(38, 50, 56); transform-origin: 289.3px 242.845px;" id="elih0gkk8xsf8" class="animable"></path><path d="M301.05,272.19a2.33,2.33,0,0,1-.56.1l-1.63.17c-1.41.15-3.46.33-6,.53-5.06.39-12.08.8-19.83,1s-14.78.22-19.86.13c-2.54,0-4.6-.11-6-.17l-1.63-.08a2.41,2.41,0,0,1-.57-.07,2.34,2.34,0,0,1,.57,0h7.65c5.08,0,12.1,0,19.85-.28s14.75-.58,19.82-.88l6-.36,1.64-.08A2.28,2.28,0,0,1,301.05,272.19Z" style="fill: rgb(38, 50, 56); transform-origin: 273.01px 273.175px;" id="elgoz78b5a84b" class="animable"></path><g id="el6k2686s4yp7"><g style="opacity: 0.2; transform-origin: 271.17px 255.03px;" class="animable"><path d="M279.89,257.91c-.14-3.55-3-6.63-6.31-7.79s-7.83-.11-11.13,1.2c5.26,1.53,10.65,4.49,13.59,9.12Z" id="el80bipyppmx" class="animable" style="transform-origin: 271.17px 255.03px;"></path></g></g><path d="M301.26,261.13l.49,19.05a2.51,2.51,0,0,0,2.16,2.42l.11,0a2.52,2.52,0,0,0,2.86-2.57l-.6-19.07a2.51,2.51,0,0,0-2-2.37h0A2.51,2.51,0,0,0,301.26,261.13Z" style="fill: rgb(97, 0, 148); transform-origin: 304.07px 270.58px;" id="eldycb6ga8r94" class="animable"></path><g id="elfobzcburxju"><path d="M301.26,261.13l.49,19.05a2.51,2.51,0,0,0,2.16,2.42l.11,0a2.52,2.52,0,0,0,2.86-2.57l-.6-19.07a2.51,2.51,0,0,0-2-2.37h0A2.51,2.51,0,0,0,301.26,261.13Z" style="fill: rgb(255, 255, 255); opacity: 0.5; transform-origin: 304.07px 270.58px;" class="animable"></path></g><path d="M309.74,238.8a21.52,21.52,0,0,0,4.77-4.64,19.49,19.49,0,0,0,3-6.51,21.34,21.34,0,0,0,.63-4.2,20.07,20.07,0,0,0-.34-4.54c-.58-3.06-2-5.88-4.32-7.34a11.63,11.63,0,0,0-6.87-1.6,30.72,30.72,0,0,0-4.83.72A13.07,13.07,0,0,1,300,211s.14-.07.43-.17.73-.22,1.29-.37a25.46,25.46,0,0,1,4.86-.9,11.71,11.71,0,0,1,7.15,1.57,9.17,9.17,0,0,1,3,3.22,14.25,14.25,0,0,1,1.59,4.41,20.18,20.18,0,0,1,.34,4.67,21.7,21.7,0,0,1-.67,4.31,19.53,19.53,0,0,1-3.2,6.6,16.56,16.56,0,0,1-3.52,3.48,9.51,9.51,0,0,1-1.14.72A1.76,1.76,0,0,1,309.74,238.8Z" style="fill: rgb(38, 50, 56); transform-origin: 309.34px 224.15px;" id="elxfoi137lag" class="animable"></path><path d="M475.79,273.56,441,312.06l-19.44-13.71,32-38.19L369.1,304.79a17.6,17.6,0,0,1-23-6.31h0a17.61,17.61,0,0,1,7.33-25.22l91.29-43.68a30.87,30.87,0,0,1,38,9.27h0C491.34,250.31,486.79,262.37,475.79,273.56Z" style="fill: rgb(97, 0, 148); transform-origin: 415.322px 269.305px;" id="ellamqtollyt" class="animable"></path><path d="M462.08,249.58s0-.05-.1-.17l-.26-.53a10,10,0,0,0-1.14-1.94,6.94,6.94,0,0,0-2.73-2.3,6.65,6.65,0,0,0-4.71-.22h0l-47.4,24.81-40.91,21.2-12.42,6.38L349,298.51l-.89.43-.31.13s.09-.07.28-.18l.87-.48,3.34-1.79,12.35-6.52,40.84-21.35,47.5-24.6h0a6.83,6.83,0,0,1,4.91.29,7,7,0,0,1,2.76,2.41,10.35,10.35,0,0,1,1.1,2l.22.54C462.07,249.52,462.09,249.58,462.08,249.58Z" style="fill: rgb(38, 50, 56); transform-origin: 404.941px 271.448px;" id="elvieei7df5u" class="animable"></path><path d="M466.28,244.41c.11.09-2.88,4-6.68,8.64s-7,8.42-7.08,8.33,2.88-4,6.68-8.65A109,109,0,0,1,466.28,244.41Z" style="fill: rgb(38, 50, 56); transform-origin: 459.401px 252.896px;" id="elcmuii04iryo" class="animable"></path><path d="M458.59,292.62l-18.52,21.3s10.57,12.48,8.81,13.95-31.08-24.68-31.08-24.68L437,278.65Z" style="fill: rgb(97, 0, 148); transform-origin: 438.195px 303.29px;" id="elr6xdf3tuhi" class="animable"></path><g id="el9by88msgqtr"><path d="M458.59,292.62l-18.52,21.3s10.57,12.48,8.81,13.95-31.08-24.68-31.08-24.68L437,278.65Z" style="opacity: 0.4; transform-origin: 438.195px 303.29px;" class="animable"></path></g><path d="M453.92,298.36c-.07.13-5.27-2.61-11.62-6.12s-11.44-6.45-11.37-6.57,5.27,2.61,11.62,6.12S454,298.24,453.92,298.36Z" style="fill: rgb(38, 50, 56); transform-origin: 442.425px 292.015px;" id="elgnpl7f2pt3s" class="animable"></path><path d="M429.5,298.86s-.1.18-.24.5a2.41,2.41,0,0,0-.13,1.4,2.31,2.31,0,0,0,1.14,1.63,2.17,2.17,0,0,0,2.86-2.65,2.33,2.33,0,0,0-1.53-1.26,2.52,2.52,0,0,0-1.41,0c-.33.11-.49.24-.52.2s.1-.2.44-.38a2.33,2.33,0,0,1,1.57-.2,2.65,2.65,0,0,1,1.89,1.43,2.62,2.62,0,0,1-3.53,3.26,2.64,2.64,0,0,1-1.27-2,2.37,2.37,0,0,1,.31-1.56C429.29,298.94,429.49,298.84,429.5,298.86Z" style="fill: rgb(38, 50, 56); transform-origin: 431.23px 300.528px;" id="el36kqwmr2hwe" class="animable"></path><g id="el0obsmznq81xj"><polyline points="428.92 273.26 452.93 260.58 465.36 245.53 428.92 273.26" style="opacity: 0.2; transform-origin: 447.14px 259.395px;" class="animable"></polyline></g></g><g id="freepik--Planet--inject-138" class="animable" style="transform-origin: 466.28px 116.02px;"><g id="el2ibam7qeksv"><circle cx="466.28" cy="116.02" r="25.23" style="fill: rgb(69, 90, 100); transform-origin: 466.28px 116.02px; transform: rotate(-1.34deg);" class="animable"></circle></g><path d="M474.5,106.36a4.11,4.11,0,1,1,4,4.21A4.11,4.11,0,0,1,474.5,106.36Z" style="fill: rgb(38, 50, 56); transform-origin: 478.609px 106.461px;" id="el5gw1n258mof" class="animable"></path><path d="M482.72,116a2.4,2.4,0,1,1,2.34,2.45A2.39,2.39,0,0,1,482.72,116Z" style="fill: rgb(38, 50, 56); transform-origin: 485.119px 116.051px;" id="el5x61tebe36f" class="animable"></path><path d="M479.51,123.31a.89.89,0,0,1,0,1.77.89.89,0,0,1,0-1.77Z" style="fill: rgb(38, 50, 56); transform-origin: 479.51px 124.195px;" id="elln1q9u09jaa" class="animable"></path></g><g id="freepik--Stars--inject-138" class="animable" style="transform-origin: 356px 241.005px;"><path d="M574.18,169.28l.55,1a6.77,6.77,0,0,0,2.68,2.68l1,.55-1,.56a6.77,6.77,0,0,0-2.68,2.68l-.55,1-.55-1a6.77,6.77,0,0,0-2.68-2.68l-1-.56,1-.55a6.77,6.77,0,0,0,2.68-2.68Z" style="fill: rgb(69, 90, 100); transform-origin: 574.18px 173.515px;" id="elv62zgsttlae" class="animable"></path><path d="M137.82,318.87l.56,1a6.71,6.71,0,0,0,2.68,2.68l1,.55-1,.56a6.71,6.71,0,0,0-2.68,2.68l-.56,1-.55-1a6.77,6.77,0,0,0-2.68-2.68l-1-.56,1-.55a6.77,6.77,0,0,0,2.68-2.68Z" style="fill: rgb(69, 90, 100); transform-origin: 137.825px 323.105px;" id="elgog4xjv3fpf" class="animable"></path><path d="M257.46,316.51l.28.5a3.39,3.39,0,0,0,1.34,1.34l.51.28-.51.27a3.41,3.41,0,0,0-1.34,1.35l-.28.5-.27-.5a3.41,3.41,0,0,0-1.34-1.35l-.51-.27.51-.28a3.39,3.39,0,0,0,1.34-1.34Z" style="fill: rgb(69, 90, 100); transform-origin: 257.465px 318.63px;" id="el1b9wmoxp6z6" class="animable"></path><path d="M532.76,314.63l.28.51a3.39,3.39,0,0,0,1.34,1.34l.5.27-.5.28a3.32,3.32,0,0,0-1.34,1.34l-.28.5-.27-.5a3.39,3.39,0,0,0-1.34-1.34l-.51-.28.51-.27a3.45,3.45,0,0,0,1.34-1.34Z" style="fill: rgb(69, 90, 100); transform-origin: 532.76px 316.75px;" id="elxjbgvvuz8d" class="animable"></path><path d="M404.64,164.11l.27.5a3.39,3.39,0,0,0,1.34,1.34l.51.28-.51.27a3.45,3.45,0,0,0-1.34,1.34l-.27.51-.28-.51A3.45,3.45,0,0,0,403,166.5l-.51-.27L403,166a3.39,3.39,0,0,0,1.34-1.34Z" style="fill: rgb(69, 90, 100); transform-origin: 404.625px 166.23px;" id="elk5bi3ntg2h" class="animable"></path><path d="M255.85,144.93l.27.5a3.41,3.41,0,0,0,1.34,1.35l.51.27-.51.28a3.39,3.39,0,0,0-1.34,1.34l-.27.5-.28-.5a3.32,3.32,0,0,0-1.34-1.34l-.5-.28.5-.27a3.35,3.35,0,0,0,1.34-1.35Z" style="fill: rgb(69, 90, 100); transform-origin: 255.85px 147.05px;" id="elhh2td4fbzq" class="animable"></path><path d="M357.54,77.9l1,1.74a11.65,11.65,0,0,0,4.63,4.63l1.74,1-1.74,1a11.65,11.65,0,0,0-4.63,4.63l-1,1.74-1-1.74A11.65,11.65,0,0,0,352,86.17l-1.74-1,1.74-1a11.65,11.65,0,0,0,4.63-4.63Z" style="fill: rgb(69, 90, 100); transform-origin: 357.585px 85.27px;" id="el29g6mucra9p" class="animable"></path><path d="M254.27,389.42l.95,1.74a11.59,11.59,0,0,0,4.63,4.63l1.74,1-1.74.95a11.65,11.65,0,0,0-4.63,4.63l-.95,1.74-1-1.74a11.65,11.65,0,0,0-4.63-4.63l-1.74-.95,1.74-1a11.59,11.59,0,0,0,4.63-4.63Z" style="fill: rgb(69, 90, 100); transform-origin: 254.245px 396.765px;" id="ellpfxg5ra7vn" class="animable"></path></g><defs>     <filter id="active" height="200%">         <feMorphology in="SourceAlpha" result="DILATED" operator="dilate" radius="2"></feMorphology>                <feFlood flood-color="#32DFEC" flood-opacity="1" result="PINK"></feFlood>        <feComposite in="PINK" in2="DILATED" operator="in" result="OUTLINE"></feComposite>        <feMerge>            <feMergeNode in="OUTLINE"></feMergeNode>            <feMergeNode in="SourceGraphic"></feMergeNode>        </feMerge>    </filter>    <filter id="hover" height="200%">        <feMorphology in="SourceAlpha" result="DILATED" operator="dilate" radius="2"></feMorphology>                <feFlood flood-color="#ff0000" flood-opacity="0.5" result="PINK"></feFlood>        <feComposite in="PINK" in2="DILATED" operator="in" result="OUTLINE"></feComposite>        <feMerge>            <feMergeNode in="OUTLINE"></feMergeNode>            <feMergeNode in="SourceGraphic"></feMergeNode>        </feMerge>            <feColorMatrix type="matrix" values="0   0   0   0   0                0   1   0   0   0                0   0   0   0   0                0   0   0   1   0 "></feColorMatrix>    </filter></defs></svg>